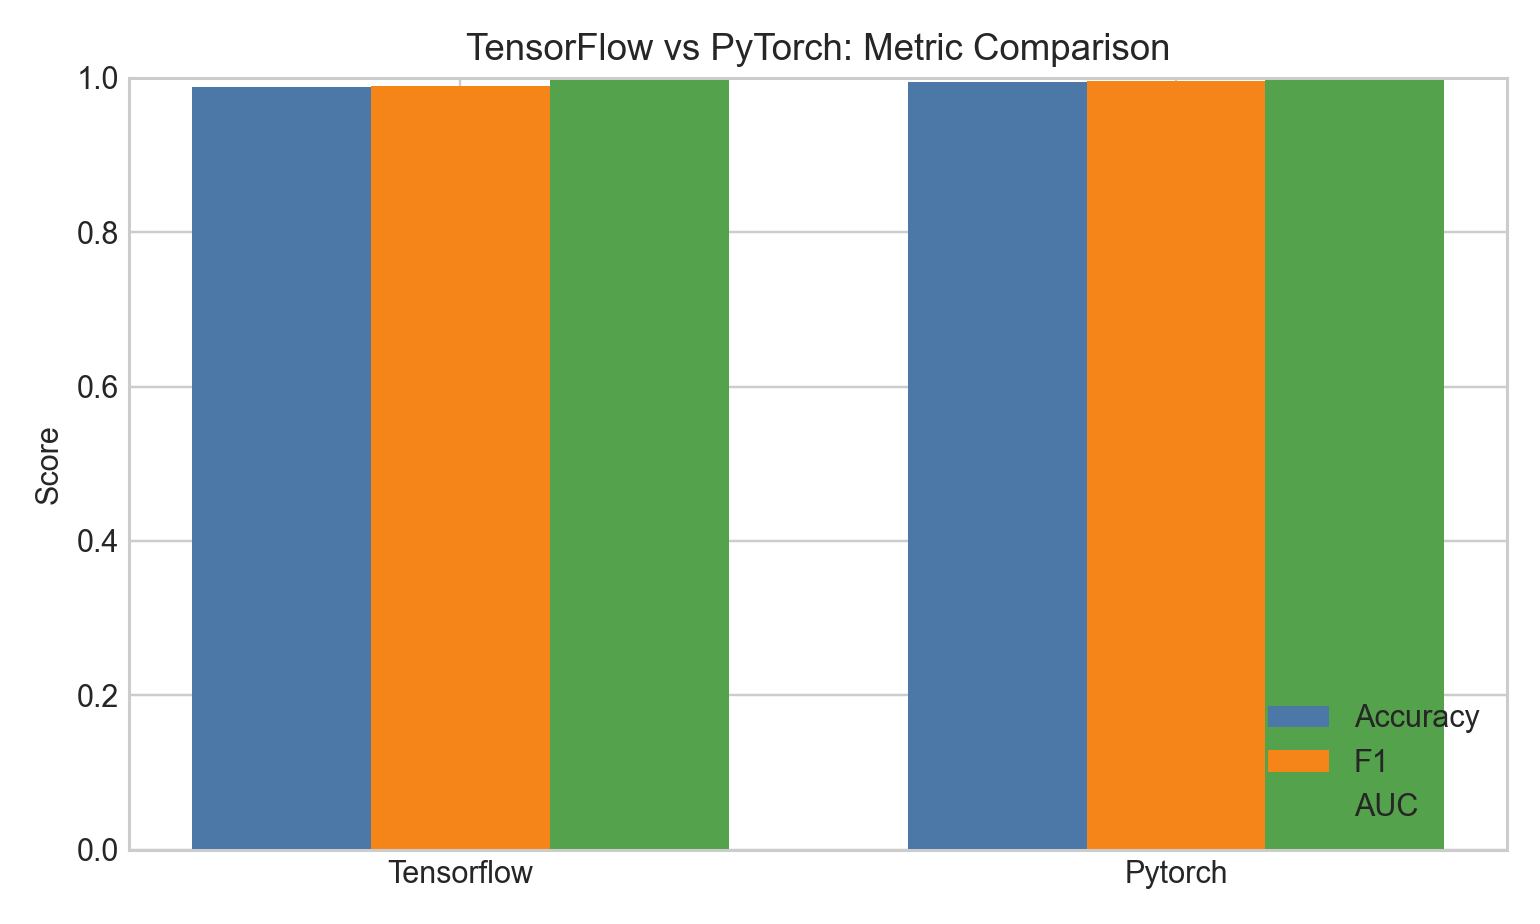

Source data for this figure (header and first rows):
framework, accuracy, precision, recall, f1, auc, ms_per_image, vram_peak_bytes
tensorflow, 0.9877, 0.9795, 1, 0.9896, 1, 36.78, 0
pytorch, 0.9951, 0.9917, 1, 0.9958, 0.9999, 44.77, 0
